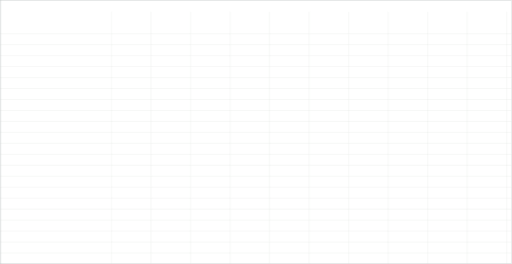
t = 0.00 s
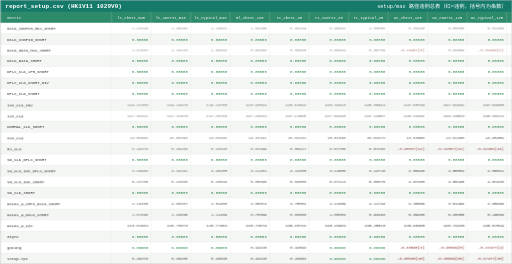
t = 1.50 s
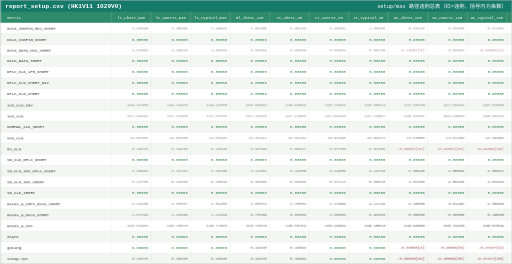
t = 1.85 s
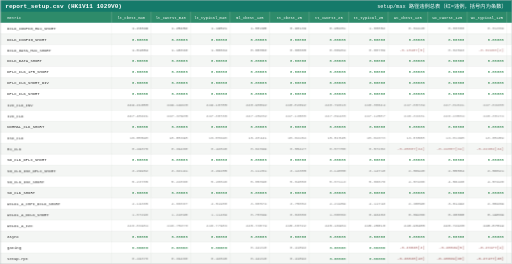
t = 2.20 s
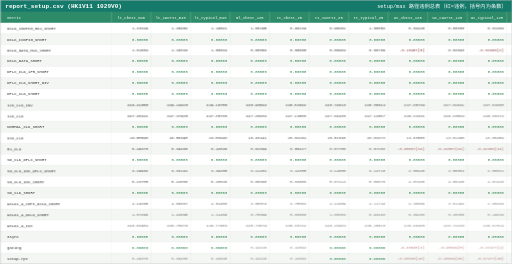
t = 2.90 s
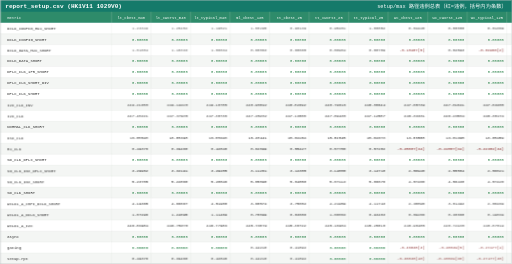
t = 3.60 s

The animated SVG that drew these frames (rendered in a browser with its animation timeline set to each time). Animation: 2 CSS @keyframes rules; one cycle of 4.30 s, repeats indefinitely.

<svg xmlns="http://www.w3.org/2000/svg" width="2519" height="1300" viewBox="0 0 2519 1300" font-family="Consolas, 'SFMono-Regular', Menlo, 'Courier New', monospace">
<style><![CDATA[.head{opacity:0;animation:rowIn 0.4s ease forwards;}.row{opacity:0;animation:rowIn 0.4s ease forwards;}.chg{animation:breath 2.8s ease-in-out infinite;}@keyframes rowIn{from{opacity:0;transform:translateY(4px);}to{opacity:1;transform:none;}}@keyframes breath{0%{opacity:1;}50%{opacity:0.55;}100%{opacity:1;}}]]></style>
<rect x="0" y="0" width="2519" height="1300" fill="#ffffff"/>
<g class="head">
<rect x="0" y="0" width="2519" height="58" fill="#157a6a"/>
<text x="25" y="37.12" font-size="30" font-weight="bold" fill="#ffffff">report_setup.csv (HK1V11 1029V0)</text>
<text x="2494" y="37.12" font-size="26" fill="#ffffff" text-anchor="end">setup/max 路径违例总表（红=违例，括号内为条数）</text>
<rect x="0" y="58" width="2519" height="54" fill="#2e8b6a"/>
<text x="35" y="91.48" font-size="19" fill="#ffffff">metric</text>
<text x="645.3" y="91.48" font-size="19" fill="#ffffff" text-anchor="middle">lt_cbest_m40</text>
<text x="839.9" y="91.48" font-size="19" fill="#ffffff" text-anchor="middle">lt_cworst_m40</text>
<text x="1034.5" y="91.48" font-size="19" fill="#ffffff" text-anchor="middle">lt_typical_m40</text>
<text x="1229.1" y="91.48" font-size="19" fill="#ffffff" text-anchor="middle">ml_cbest_125</text>
<text x="1423.7" y="91.48" font-size="19" fill="#ffffff" text-anchor="middle">tt_cbest_25</text>
<text x="1618.3" y="91.48" font-size="19" fill="#ffffff" text-anchor="middle">tt_cworst_25</text>
<text x="1812.9" y="91.48" font-size="19" fill="#ffffff" text-anchor="middle">tt_typical_25</text>
<text x="2007.5" y="91.48" font-size="19" fill="#ffffff" text-anchor="middle">wc_cbest_125</text>
<text x="2202.1" y="91.48" font-size="19" fill="#ffffff" text-anchor="middle">wc_cworst_125</text>
<text x="2396.7" y="91.48" font-size="19" fill="#ffffff" text-anchor="middle">wc_typical_125</text>
</g>
<g class="row" style="animation-delay:0.025s">
<rect x="0" y="112" width="2519" height="54" fill="#ffffff"/>
<text x="35" y="145.48" font-size="19" fill="#2d2d2d">DCLK_CONFIG_MUX_SHORT</text>
<text class="val chg" style="animation-delay:0.00s" x="728.6" y="145.48" font-size="19" fill="#2d2d2d" text-anchor="end">1.23349</text>
<text class="val chg" style="animation-delay:0.05s" x="923.2" y="145.48" font-size="19" fill="#2d2d2d" text-anchor="end">1.25452</text>
<text class="val chg" style="animation-delay:0.10s" x="1117.8" y="145.48" font-size="19" fill="#2d2d2d" text-anchor="end">1.19521</text>
<text class="val chg" style="animation-delay:0.15s" x="1312.4" y="145.48" font-size="19" fill="#2d2d2d" text-anchor="end">1.00295</text>
<text class="val chg" style="animation-delay:0.20s" x="1507" y="145.48" font-size="19" fill="#2d2d2d" text-anchor="end">0.96139</text>
<text class="val chg" style="animation-delay:0.25s" x="1701.6" y="145.48" font-size="19" fill="#2d2d2d" text-anchor="end">0.95481</text>
<text class="val chg" style="animation-delay:0.30s" x="1896.2" y="145.48" font-size="19" fill="#2d2d2d" text-anchor="end">1.00852</text>
<text class="val chg" style="animation-delay:0.35s" x="2090.8" y="145.48" font-size="19" fill="#2d2d2d" text-anchor="end">0.04440</text>
<text class="val chg" style="animation-delay:0.40s" x="2285.4" y="145.48" font-size="19" fill="#2d2d2d" text-anchor="end">0.00080</text>
<text class="val chg" style="animation-delay:0.45s" x="2480" y="145.48" font-size="19" fill="#2d2d2d" text-anchor="end">0.01369</text>
</g>
<g class="row" style="animation-delay:0.050s">
<rect x="0" y="166" width="2519" height="54" fill="#f4f6f4"/>
<text x="35" y="199.48" font-size="19" fill="#2d2d2d">DCLK_CONFIG_SHORT</text>
<text class="val" x="728.6" y="199.48" font-size="19" fill="#1a7a3c" text-anchor="end">0.00000</text>
<text class="val" x="923.2" y="199.48" font-size="19" fill="#1a7a3c" text-anchor="end">0.00000</text>
<text class="val" x="1117.8" y="199.48" font-size="19" fill="#1a7a3c" text-anchor="end">0.00000</text>
<text class="val" x="1312.4" y="199.48" font-size="19" fill="#1a7a3c" text-anchor="end">0.00000</text>
<text class="val" x="1507" y="199.48" font-size="19" fill="#1a7a3c" text-anchor="end">0.00000</text>
<text class="val" x="1701.6" y="199.48" font-size="19" fill="#1a7a3c" text-anchor="end">0.00000</text>
<text class="val" x="1896.2" y="199.48" font-size="19" fill="#1a7a3c" text-anchor="end">0.00000</text>
<text class="val" x="2090.8" y="199.48" font-size="19" fill="#1a7a3c" text-anchor="end">0.00000</text>
<text class="val" x="2285.4" y="199.48" font-size="19" fill="#1a7a3c" text-anchor="end">0.00000</text>
<text class="val" x="2480" y="199.48" font-size="19" fill="#1a7a3c" text-anchor="end">0.00000</text>
</g>
<g class="row" style="animation-delay:0.075s">
<rect x="0" y="220" width="2519" height="54" fill="#ffffff"/>
<text x="35" y="253.48" font-size="19" fill="#2d2d2d">DCLK_DATA_MUX_SHORT</text>
<text class="val chg" style="animation-delay:0.10s" x="728.6" y="253.48" font-size="19" fill="#2d2d2d" text-anchor="end">1.01684</text>
<text class="val chg" style="animation-delay:0.15s" x="923.2" y="253.48" font-size="19" fill="#2d2d2d" text-anchor="end">1.18333</text>
<text class="val chg" style="animation-delay:0.20s" x="1117.8" y="253.48" font-size="19" fill="#2d2d2d" text-anchor="end">1.06634</text>
<text class="val chg" style="animation-delay:0.25s" x="1312.4" y="253.48" font-size="19" fill="#2d2d2d" text-anchor="end">0.68863</text>
<text class="val chg" style="animation-delay:0.30s" x="1507" y="253.48" font-size="19" fill="#2d2d2d" text-anchor="end">0.68665</text>
<text class="val chg" style="animation-delay:0.35s" x="1701.6" y="253.48" font-size="19" fill="#2d2d2d" text-anchor="end">0.86904</text>
<text class="val chg" style="animation-delay:0.40s" x="1896.2" y="253.48" font-size="19" fill="#2d2d2d" text-anchor="end">0.80709</text>
<text class="val chg" style="animation-delay:0.45s" x="2090.8" y="253.48" font-size="19" fill="#7f1d1d" text-anchor="end">-0.18487(5)</text>
<text class="val chg" style="animation-delay:0.50s" x="2285.4" y="253.48" font-size="19" fill="#2d2d2d" text-anchor="end">0.02593</text>
<text class="val chg" style="animation-delay:0.55s" x="2480" y="253.48" font-size="19" fill="#7f1d1d" text-anchor="end">-0.02966(2)</text>
</g>
<g class="row" style="animation-delay:0.100s">
<rect x="0" y="274" width="2519" height="54" fill="#f4f6f4"/>
<text x="35" y="307.48" font-size="19" fill="#2d2d2d">DCLK_DATA_SHORT</text>
<text class="val" x="728.6" y="307.48" font-size="19" fill="#1a7a3c" text-anchor="end">0.00000</text>
<text class="val" x="923.2" y="307.48" font-size="19" fill="#1a7a3c" text-anchor="end">0.00000</text>
<text class="val" x="1117.8" y="307.48" font-size="19" fill="#1a7a3c" text-anchor="end">0.00000</text>
<text class="val" x="1312.4" y="307.48" font-size="19" fill="#1a7a3c" text-anchor="end">0.00000</text>
<text class="val" x="1507" y="307.48" font-size="19" fill="#1a7a3c" text-anchor="end">0.00000</text>
<text class="val" x="1701.6" y="307.48" font-size="19" fill="#1a7a3c" text-anchor="end">0.00000</text>
<text class="val" x="1896.2" y="307.48" font-size="19" fill="#1a7a3c" text-anchor="end">0.00000</text>
<text class="val" x="2090.8" y="307.48" font-size="19" fill="#1a7a3c" text-anchor="end">0.00000</text>
<text class="val" x="2285.4" y="307.48" font-size="19" fill="#1a7a3c" text-anchor="end">0.00000</text>
<text class="val" x="2480" y="307.48" font-size="19" fill="#1a7a3c" text-anchor="end">0.00000</text>
</g>
<g class="row" style="animation-delay:0.125s">
<rect x="0" y="328" width="2519" height="54" fill="#ffffff"/>
<text x="35" y="361.48" font-size="19" fill="#2d2d2d">DPLC_CLK_1P5_SHORT</text>
<text class="val" x="728.6" y="361.48" font-size="19" fill="#1a7a3c" text-anchor="end">0.00000</text>
<text class="val" x="923.2" y="361.48" font-size="19" fill="#1a7a3c" text-anchor="end">0.00000</text>
<text class="val" x="1117.8" y="361.48" font-size="19" fill="#1a7a3c" text-anchor="end">0.00000</text>
<text class="val" x="1312.4" y="361.48" font-size="19" fill="#1a7a3c" text-anchor="end">0.00000</text>
<text class="val" x="1507" y="361.48" font-size="19" fill="#1a7a3c" text-anchor="end">0.00000</text>
<text class="val" x="1701.6" y="361.48" font-size="19" fill="#1a7a3c" text-anchor="end">0.00000</text>
<text class="val" x="1896.2" y="361.48" font-size="19" fill="#1a7a3c" text-anchor="end">0.00000</text>
<text class="val" x="2090.8" y="361.48" font-size="19" fill="#1a7a3c" text-anchor="end">0.00000</text>
<text class="val" x="2285.4" y="361.48" font-size="19" fill="#1a7a3c" text-anchor="end">0.00000</text>
<text class="val" x="2480" y="361.48" font-size="19" fill="#1a7a3c" text-anchor="end">0.00000</text>
</g>
<g class="row" style="animation-delay:0.150s">
<rect x="0" y="382" width="2519" height="54" fill="#f4f6f4"/>
<text x="35" y="415.48" font-size="19" fill="#2d2d2d">DPLC_CLK_SHORT_DIV</text>
<text class="val" x="728.6" y="415.48" font-size="19" fill="#1a7a3c" text-anchor="end">0.00000</text>
<text class="val" x="923.2" y="415.48" font-size="19" fill="#1a7a3c" text-anchor="end">0.00000</text>
<text class="val" x="1117.8" y="415.48" font-size="19" fill="#1a7a3c" text-anchor="end">0.00000</text>
<text class="val" x="1312.4" y="415.48" font-size="19" fill="#1a7a3c" text-anchor="end">0.00000</text>
<text class="val" x="1507" y="415.48" font-size="19" fill="#1a7a3c" text-anchor="end">0.00000</text>
<text class="val" x="1701.6" y="415.48" font-size="19" fill="#1a7a3c" text-anchor="end">0.00000</text>
<text class="val" x="1896.2" y="415.48" font-size="19" fill="#1a7a3c" text-anchor="end">0.00000</text>
<text class="val" x="2090.8" y="415.48" font-size="19" fill="#1a7a3c" text-anchor="end">0.00000</text>
<text class="val" x="2285.4" y="415.48" font-size="19" fill="#1a7a3c" text-anchor="end">0.00000</text>
<text class="val" x="2480" y="415.48" font-size="19" fill="#1a7a3c" text-anchor="end">0.00000</text>
</g>
<g class="row" style="animation-delay:0.175s">
<rect x="0" y="436" width="2519" height="54" fill="#ffffff"/>
<text x="35" y="469.48" font-size="19" fill="#2d2d2d">DPLC_CLK_SHORT</text>
<text class="val" x="728.6" y="469.48" font-size="19" fill="#1a7a3c" text-anchor="end">0.00000</text>
<text class="val" x="923.2" y="469.48" font-size="19" fill="#1a7a3c" text-anchor="end">0.00000</text>
<text class="val" x="1117.8" y="469.48" font-size="19" fill="#1a7a3c" text-anchor="end">0.00000</text>
<text class="val" x="1312.4" y="469.48" font-size="19" fill="#1a7a3c" text-anchor="end">0.00000</text>
<text class="val" x="1507" y="469.48" font-size="19" fill="#1a7a3c" text-anchor="end">0.00000</text>
<text class="val" x="1701.6" y="469.48" font-size="19" fill="#1a7a3c" text-anchor="end">0.00000</text>
<text class="val" x="1896.2" y="469.48" font-size="19" fill="#1a7a3c" text-anchor="end">0.00000</text>
<text class="val" x="2090.8" y="469.48" font-size="19" fill="#1a7a3c" text-anchor="end">0.00000</text>
<text class="val" x="2285.4" y="469.48" font-size="19" fill="#1a7a3c" text-anchor="end">0.00000</text>
<text class="val" x="2480" y="469.48" font-size="19" fill="#1a7a3c" text-anchor="end">0.00000</text>
</g>
<g class="row" style="animation-delay:0.200s">
<rect x="0" y="490" width="2519" height="54" fill="#f4f6f4"/>
<text x="35" y="523.48" font-size="19" fill="#2d2d2d">I2C_CLK_INV</text>
<text class="val chg" style="animation-delay:0.35s" x="728.6" y="523.48" font-size="19" fill="#2d2d2d" text-anchor="end">249.21658</text>
<text class="val chg" style="animation-delay:0.40s" x="923.2" y="523.48" font-size="19" fill="#2d2d2d" text-anchor="end">249.19228</text>
<text class="val chg" style="animation-delay:0.45s" x="1117.8" y="523.48" font-size="19" fill="#2d2d2d" text-anchor="end">249.18785</text>
<text class="val chg" style="animation-delay:0.50s" x="1312.4" y="523.48" font-size="19" fill="#2d2d2d" text-anchor="end">248.90892</text>
<text class="val chg" style="animation-delay:0.55s" x="1507" y="523.48" font-size="19" fill="#2d2d2d" text-anchor="end">248.82692</text>
<text class="val chg" style="animation-delay:0.60s" x="1701.6" y="523.48" font-size="19" fill="#2d2d2d" text-anchor="end">248.79616</text>
<text class="val chg" style="animation-delay:0.65s" x="1896.2" y="523.48" font-size="19" fill="#2d2d2d" text-anchor="end">248.80644</text>
<text class="val chg" style="animation-delay:0.70s" x="2090.8" y="523.48" font-size="19" fill="#2d2d2d" text-anchor="end">247.65739</text>
<text class="val chg" style="animation-delay:0.75s" x="2285.4" y="523.48" font-size="19" fill="#2d2d2d" text-anchor="end">247.61041</text>
<text class="val chg" style="animation-delay:0.80s" x="2480" y="523.48" font-size="19" fill="#2d2d2d" text-anchor="end">247.63208</text>
</g>
<g class="row" style="animation-delay:0.225s">
<rect x="0" y="544" width="2519" height="54" fill="#ffffff"/>
<text x="35" y="577.48" font-size="19" fill="#2d2d2d">I2C_CLK</text>
<text class="val chg" style="animation-delay:0.40s" x="728.6" y="577.48" font-size="19" fill="#2d2d2d" text-anchor="end">247.40221</text>
<text class="val chg" style="animation-delay:0.45s" x="923.2" y="577.48" font-size="19" fill="#2d2d2d" text-anchor="end">247.37935</text>
<text class="val chg" style="animation-delay:0.50s" x="1117.8" y="577.48" font-size="19" fill="#2d2d2d" text-anchor="end">247.38736</text>
<text class="val chg" style="animation-delay:0.55s" x="1312.4" y="577.48" font-size="19" fill="#2d2d2d" text-anchor="end">247.25262</text>
<text class="val chg" style="animation-delay:0.60s" x="1507" y="577.48" font-size="19" fill="#2d2d2d" text-anchor="end">247.13860</text>
<text class="val chg" style="animation-delay:0.65s" x="1701.6" y="577.48" font-size="19" fill="#2d2d2d" text-anchor="end">247.09430</text>
<text class="val chg" style="animation-delay:0.70s" x="1896.2" y="577.48" font-size="19" fill="#2d2d2d" text-anchor="end">247.12587</text>
<text class="val chg" style="animation-delay:0.75s" x="2090.8" y="577.48" font-size="19" fill="#2d2d2d" text-anchor="end">246.33331</text>
<text class="val chg" style="animation-delay:0.80s" x="2285.4" y="577.48" font-size="19" fill="#2d2d2d" text-anchor="end">246.23564</text>
<text class="val chg" style="animation-delay:0.85s" x="2480" y="577.48" font-size="19" fill="#2d2d2d" text-anchor="end">246.30174</text>
</g>
<g class="row" style="animation-delay:0.250s">
<rect x="0" y="598" width="2519" height="54" fill="#f4f6f4"/>
<text x="35" y="631.48" font-size="19" fill="#2d2d2d">NORMAL_CLK_SHORT</text>
<text class="val" x="728.6" y="631.48" font-size="19" fill="#1a7a3c" text-anchor="end">0.00000</text>
<text class="val" x="923.2" y="631.48" font-size="19" fill="#1a7a3c" text-anchor="end">0.00000</text>
<text class="val" x="1117.8" y="631.48" font-size="19" fill="#1a7a3c" text-anchor="end">0.00000</text>
<text class="val" x="1312.4" y="631.48" font-size="19" fill="#1a7a3c" text-anchor="end">0.00000</text>
<text class="val" x="1507" y="631.48" font-size="19" fill="#1a7a3c" text-anchor="end">0.00000</text>
<text class="val" x="1701.6" y="631.48" font-size="19" fill="#1a7a3c" text-anchor="end">0.00000</text>
<text class="val" x="1896.2" y="631.48" font-size="19" fill="#1a7a3c" text-anchor="end">0.00000</text>
<text class="val" x="2090.8" y="631.48" font-size="19" fill="#1a7a3c" text-anchor="end">0.00000</text>
<text class="val" x="2285.4" y="631.48" font-size="19" fill="#1a7a3c" text-anchor="end">0.00000</text>
<text class="val" x="2480" y="631.48" font-size="19" fill="#1a7a3c" text-anchor="end">0.00000</text>
</g>
<g class="row" style="animation-delay:0.275s">
<rect x="0" y="652" width="2519" height="54" fill="#ffffff"/>
<text x="35" y="685.48" font-size="19" fill="#2d2d2d">OSC_CLK</text>
<text class="val chg" style="animation-delay:0.50s" x="728.6" y="685.48" font-size="19" fill="#2d2d2d" text-anchor="end">16.85548</text>
<text class="val chg" style="animation-delay:0.55s" x="923.2" y="685.48" font-size="19" fill="#2d2d2d" text-anchor="end">16.85398</text>
<text class="val chg" style="animation-delay:0.60s" x="1117.8" y="685.48" font-size="19" fill="#2d2d2d" text-anchor="end">16.85346</text>
<text class="val chg" style="animation-delay:0.65s" x="1312.4" y="685.48" font-size="19" fill="#2d2d2d" text-anchor="end">16.20441</text>
<text class="val chg" style="animation-delay:0.70s" x="1507" y="685.48" font-size="19" fill="#2d2d2d" text-anchor="end">15.84154</text>
<text class="val chg" style="animation-delay:0.75s" x="1701.6" y="685.48" font-size="19" fill="#2d2d2d" text-anchor="end">15.82845</text>
<text class="val chg" style="animation-delay:0.80s" x="1896.2" y="685.48" font-size="19" fill="#2d2d2d" text-anchor="end">15.84673</text>
<text class="val chg" style="animation-delay:0.85s" x="2090.8" y="685.48" font-size="19" fill="#2d2d2d" text-anchor="end">13.06508</text>
<text class="val chg" style="animation-delay:0.90s" x="2285.4" y="685.48" font-size="19" fill="#2d2d2d" text-anchor="end">13.01395</text>
<text class="val chg" style="animation-delay:0.95s" x="2480" y="685.48" font-size="19" fill="#2d2d2d" text-anchor="end">13.05459</text>
</g>
<g class="row" style="animation-delay:0.300s">
<rect x="0" y="706" width="2519" height="54" fill="#f4f6f4"/>
<text x="35" y="739.48" font-size="19" fill="#2d2d2d">RX_CLK</text>
<text class="val chg" style="animation-delay:0.55s" x="728.6" y="739.48" font-size="19" fill="#2d2d2d" text-anchor="end">0.49376</text>
<text class="val chg" style="animation-delay:0.60s" x="923.2" y="739.48" font-size="19" fill="#2d2d2d" text-anchor="end">0.39460</text>
<text class="val chg" style="animation-delay:0.65s" x="1117.8" y="739.48" font-size="19" fill="#2d2d2d" text-anchor="end">0.42840</text>
<text class="val chg" style="animation-delay:0.70s" x="1312.4" y="739.48" font-size="19" fill="#2d2d2d" text-anchor="end">0.62699</text>
<text class="val chg" style="animation-delay:0.75s" x="1507" y="739.48" font-size="19" fill="#2d2d2d" text-anchor="end">0.55427</text>
<text class="val chg" style="animation-delay:0.80s" x="1701.6" y="739.48" font-size="19" fill="#2d2d2d" text-anchor="end">0.57750</text>
<text class="val chg" style="animation-delay:0.85s" x="1896.2" y="739.48" font-size="19" fill="#2d2d2d" text-anchor="end">0.57282</text>
<text class="val chg" style="animation-delay:0.90s" x="2090.8" y="739.48" font-size="19" fill="#7f1d1d" text-anchor="end">-0.25007(34)</text>
<text class="val chg" style="animation-delay:0.95s" x="2285.4" y="739.48" font-size="19" fill="#7f1d1d" text-anchor="end">-0.22807(34)</text>
<text class="val chg" style="animation-delay:1.00s" x="2480" y="739.48" font-size="19" fill="#7f1d1d" text-anchor="end">-0.22382(34)</text>
</g>
<g class="row" style="animation-delay:0.325s">
<rect x="0" y="760" width="2519" height="54" fill="#ffffff"/>
<text x="35" y="793.48" font-size="19" fill="#2d2d2d">SD_CLK_DPLC_SHORT</text>
<text class="val" x="728.6" y="793.48" font-size="19" fill="#1a7a3c" text-anchor="end">0.00000</text>
<text class="val" x="923.2" y="793.48" font-size="19" fill="#1a7a3c" text-anchor="end">0.00000</text>
<text class="val" x="1117.8" y="793.48" font-size="19" fill="#1a7a3c" text-anchor="end">0.00000</text>
<text class="val" x="1312.4" y="793.48" font-size="19" fill="#1a7a3c" text-anchor="end">0.00000</text>
<text class="val" x="1507" y="793.48" font-size="19" fill="#1a7a3c" text-anchor="end">0.00000</text>
<text class="val" x="1701.6" y="793.48" font-size="19" fill="#1a7a3c" text-anchor="end">0.00000</text>
<text class="val" x="1896.2" y="793.48" font-size="19" fill="#1a7a3c" text-anchor="end">0.00000</text>
<text class="val" x="2090.8" y="793.48" font-size="19" fill="#1a7a3c" text-anchor="end">0.00000</text>
<text class="val" x="2285.4" y="793.48" font-size="19" fill="#1a7a3c" text-anchor="end">0.00000</text>
<text class="val" x="2480" y="793.48" font-size="19" fill="#1a7a3c" text-anchor="end">0.00000</text>
</g>
<g class="row" style="animation-delay:0.350s">
<rect x="0" y="814" width="2519" height="54" fill="#f4f6f4"/>
<text x="35" y="847.48" font-size="19" fill="#2d2d2d">SD_CLK_INV_DPLC_SHORT</text>
<text class="val chg" style="animation-delay:0.65s" x="728.6" y="847.48" font-size="19" fill="#2d2d2d" text-anchor="end">3.29962</text>
<text class="val chg" style="animation-delay:0.70s" x="923.2" y="847.48" font-size="19" fill="#2d2d2d" text-anchor="end">3.32191</text>
<text class="val chg" style="animation-delay:0.75s" x="1117.8" y="847.48" font-size="19" fill="#2d2d2d" text-anchor="end">3.29285</text>
<text class="val chg" style="animation-delay:0.80s" x="1312.4" y="847.48" font-size="19" fill="#2d2d2d" text-anchor="end">3.11261</text>
<text class="val chg" style="animation-delay:0.85s" x="1507" y="847.48" font-size="19" fill="#2d2d2d" text-anchor="end">3.12385</text>
<text class="val chg" style="animation-delay:0.90s" x="1701.6" y="847.48" font-size="19" fill="#2d2d2d" text-anchor="end">3.14888</text>
<text class="val chg" style="animation-delay:0.95s" x="1896.2" y="847.48" font-size="19" fill="#2d2d2d" text-anchor="end">3.14710</text>
<text class="val chg" style="animation-delay:1.00s" x="2090.8" y="847.48" font-size="19" fill="#2d2d2d" text-anchor="end">2.56940</text>
<text class="val chg" style="animation-delay:1.05s" x="2285.4" y="847.48" font-size="19" fill="#2d2d2d" text-anchor="end">2.55504</text>
<text class="val chg" style="animation-delay:1.10s" x="2480" y="847.48" font-size="19" fill="#2d2d2d" text-anchor="end">2.56621</text>
</g>
<g class="row" style="animation-delay:0.375s">
<rect x="0" y="868" width="2519" height="54" fill="#ffffff"/>
<text x="35" y="901.48" font-size="19" fill="#2d2d2d">SD_CLK_INV_SHORT</text>
<text class="val chg" style="animation-delay:0.70s" x="728.6" y="901.48" font-size="19" fill="#2d2d2d" text-anchor="end">5.23705</text>
<text class="val chg" style="animation-delay:0.75s" x="923.2" y="901.48" font-size="19" fill="#2d2d2d" text-anchor="end">5.22860</text>
<text class="val chg" style="animation-delay:0.80s" x="1117.8" y="901.48" font-size="19" fill="#2d2d2d" text-anchor="end">5.20846</text>
<text class="val chg" style="animation-delay:0.85s" x="1312.4" y="901.48" font-size="19" fill="#2d2d2d" text-anchor="end">5.05890</text>
<text class="val chg" style="animation-delay:0.90s" x="1507" y="901.48" font-size="19" fill="#2d2d2d" text-anchor="end">5.04850</text>
<text class="val chg" style="animation-delay:0.95s" x="1701.6" y="901.48" font-size="19" fill="#2d2d2d" text-anchor="end">5.07113</text>
<text class="val chg" style="animation-delay:1.00s" x="1896.2" y="901.48" font-size="19" fill="#2d2d2d" text-anchor="end">5.06676</text>
<text class="val chg" style="animation-delay:1.05s" x="2090.8" y="901.48" font-size="19" fill="#2d2d2d" text-anchor="end">4.57460</text>
<text class="val chg" style="animation-delay:1.10s" x="2285.4" y="901.48" font-size="19" fill="#2d2d2d" text-anchor="end">4.56430</text>
<text class="val chg" style="animation-delay:1.15s" x="2480" y="901.48" font-size="19" fill="#2d2d2d" text-anchor="end">4.57426</text>
</g>
<g class="row" style="animation-delay:0.400s">
<rect x="0" y="922" width="2519" height="54" fill="#f4f6f4"/>
<text x="35" y="955.48" font-size="19" fill="#2d2d2d">SD_CLK_SHORT</text>
<text class="val" x="728.6" y="955.48" font-size="19" fill="#1a7a3c" text-anchor="end">0.00000</text>
<text class="val" x="923.2" y="955.48" font-size="19" fill="#1a7a3c" text-anchor="end">0.00000</text>
<text class="val" x="1117.8" y="955.48" font-size="19" fill="#1a7a3c" text-anchor="end">0.00000</text>
<text class="val" x="1312.4" y="955.48" font-size="19" fill="#1a7a3c" text-anchor="end">0.00000</text>
<text class="val" x="1507" y="955.48" font-size="19" fill="#1a7a3c" text-anchor="end">0.00000</text>
<text class="val" x="1701.6" y="955.48" font-size="19" fill="#1a7a3c" text-anchor="end">0.00000</text>
<text class="val" x="1896.2" y="955.48" font-size="19" fill="#1a7a3c" text-anchor="end">0.00000</text>
<text class="val" x="2090.8" y="955.48" font-size="19" fill="#1a7a3c" text-anchor="end">0.00000</text>
<text class="val" x="2285.4" y="955.48" font-size="19" fill="#1a7a3c" text-anchor="end">0.00000</text>
<text class="val" x="2480" y="955.48" font-size="19" fill="#1a7a3c" text-anchor="end">0.00000</text>
</g>
<g class="row" style="animation-delay:0.425s">
<rect x="0" y="976" width="2519" height="54" fill="#ffffff"/>
<text x="35" y="1009.48" font-size="19" fill="#2d2d2d">WCLK1_A_CHPI_DCLK_SHORT</text>
<text class="val chg" style="animation-delay:0.80s" x="728.6" y="1009.48" font-size="19" fill="#2d2d2d" text-anchor="end">4.19365</text>
<text class="val chg" style="animation-delay:0.85s" x="923.2" y="1009.48" font-size="19" fill="#2d2d2d" text-anchor="end">4.66667</text>
<text class="val chg" style="animation-delay:0.90s" x="1117.8" y="1009.48" font-size="19" fill="#2d2d2d" text-anchor="end">4.51908</text>
<text class="val chg" style="animation-delay:0.95s" x="1312.4" y="1009.48" font-size="19" fill="#2d2d2d" text-anchor="end">3.68574</text>
<text class="val chg" style="animation-delay:1.00s" x="1507" y="1009.48" font-size="19" fill="#2d2d2d" text-anchor="end">3.75082</text>
<text class="val chg" style="animation-delay:1.05s" x="1701.6" y="1009.48" font-size="19" fill="#2d2d2d" text-anchor="end">4.21959</text>
<text class="val chg" style="animation-delay:1.10s" x="1896.2" y="1009.48" font-size="19" fill="#2d2d2d" text-anchor="end">4.11743</text>
<text class="val chg" style="animation-delay:1.15s" x="2090.8" y="1009.48" font-size="19" fill="#2d2d2d" text-anchor="end">2.38890</text>
<text class="val chg" style="animation-delay:1.20s" x="2285.4" y="1009.48" font-size="19" fill="#2d2d2d" text-anchor="end">3.01492</text>
<text class="val chg" style="animation-delay:1.25s" x="2480" y="1009.48" font-size="19" fill="#2d2d2d" text-anchor="end">2.80469</text>
</g>
<g class="row" style="animation-delay:0.450s">
<rect x="0" y="1030" width="2519" height="54" fill="#f4f6f4"/>
<text x="35" y="1063.48" font-size="19" fill="#2d2d2d">WCLK1_A_DCLK_SHORT</text>
<text class="val chg" style="animation-delay:0.85s" x="728.6" y="1063.48" font-size="19" fill="#2d2d2d" text-anchor="end">1.07296</text>
<text class="val chg" style="animation-delay:0.90s" x="923.2" y="1063.48" font-size="19" fill="#2d2d2d" text-anchor="end">1.24095</text>
<text class="val chg" style="animation-delay:0.95s" x="1117.8" y="1063.48" font-size="19" fill="#2d2d2d" text-anchor="end">1.11469</text>
<text class="val chg" style="animation-delay:1.00s" x="1312.4" y="1063.48" font-size="19" fill="#2d2d2d" text-anchor="end">0.78099</text>
<text class="val chg" style="animation-delay:1.05s" x="1507" y="1063.48" font-size="19" fill="#2d2d2d" text-anchor="end">0.83686</text>
<text class="val chg" style="animation-delay:1.10s" x="1701.6" y="1063.48" font-size="19" fill="#2d2d2d" text-anchor="end">1.00063</text>
<text class="val chg" style="animation-delay:1.15s" x="1896.2" y="1063.48" font-size="19" fill="#2d2d2d" text-anchor="end">0.93403</text>
<text class="val chg" style="animation-delay:1.20s" x="2090.8" y="1063.48" font-size="19" fill="#2d2d2d" text-anchor="end">0.09266</text>
<text class="val chg" style="animation-delay:1.25s" x="2285.4" y="1063.48" font-size="19" fill="#2d2d2d" text-anchor="end">0.30668</text>
<text class="val chg" style="animation-delay:1.30s" x="2480" y="1063.48" font-size="19" fill="#2d2d2d" text-anchor="end">0.19839</text>
</g>
<g class="row" style="animation-delay:0.475s">
<rect x="0" y="1084" width="2519" height="54" fill="#ffffff"/>
<text x="35" y="1117.48" font-size="19" fill="#2d2d2d">WCLK1_A_I2C</text>
<text class="val chg" style="animation-delay:0.90s" x="728.6" y="1117.48" font-size="19" fill="#2d2d2d" text-anchor="end">246.83984</text>
<text class="val chg" style="animation-delay:0.95s" x="923.2" y="1117.48" font-size="19" fill="#2d2d2d" text-anchor="end">246.75378</text>
<text class="val chg" style="animation-delay:1.00s" x="1117.8" y="1117.48" font-size="19" fill="#2d2d2d" text-anchor="end">246.77983</text>
<text class="val chg" style="animation-delay:1.05s" x="1312.4" y="1117.48" font-size="19" fill="#2d2d2d" text-anchor="end">245.73079</text>
<text class="val chg" style="animation-delay:1.10s" x="1507" y="1117.48" font-size="19" fill="#2d2d2d" text-anchor="end">245.30722</text>
<text class="val chg" style="animation-delay:1.15s" x="1701.6" y="1117.48" font-size="19" fill="#2d2d2d" text-anchor="end">245.16904</text>
<text class="val chg" style="animation-delay:1.20s" x="1896.2" y="1117.48" font-size="19" fill="#2d2d2d" text-anchor="end">245.25018</text>
<text class="val chg" style="animation-delay:1.25s" x="2090.8" y="1117.48" font-size="19" fill="#2d2d2d" text-anchor="end">240.98485</text>
<text class="val chg" style="animation-delay:1.30s" x="2285.4" y="1117.48" font-size="19" fill="#2d2d2d" text-anchor="end">240.72438</text>
<text class="val chg" style="animation-delay:1.35s" x="2480" y="1117.48" font-size="19" fill="#2d2d2d" text-anchor="end">240.87019</text>
</g>
<g class="row" style="animation-delay:0.500s">
<rect x="0" y="1138" width="2519" height="54" fill="#f4f6f4"/>
<text x="35" y="1171.48" font-size="19" fill="#2d2d2d">async</text>
<text class="val" x="728.6" y="1171.48" font-size="19" fill="#1a7a3c" text-anchor="end">0.00000</text>
<text class="val" x="923.2" y="1171.48" font-size="19" fill="#1a7a3c" text-anchor="end">0.00000</text>
<text class="val" x="1117.8" y="1171.48" font-size="19" fill="#1a7a3c" text-anchor="end">0.00000</text>
<text class="val" x="1312.4" y="1171.48" font-size="19" fill="#1a7a3c" text-anchor="end">0.00000</text>
<text class="val" x="1507" y="1171.48" font-size="19" fill="#1a7a3c" text-anchor="end">0.00000</text>
<text class="val" x="1701.6" y="1171.48" font-size="19" fill="#1a7a3c" text-anchor="end">0.00000</text>
<text class="val" x="1896.2" y="1171.48" font-size="19" fill="#1a7a3c" text-anchor="end">0.00000</text>
<text class="val" x="2090.8" y="1171.48" font-size="19" fill="#1a7a3c" text-anchor="end">0.00000</text>
<text class="val" x="2285.4" y="1171.48" font-size="19" fill="#1a7a3c" text-anchor="end">0.00000</text>
<text class="val" x="2480" y="1171.48" font-size="19" fill="#1a7a3c" text-anchor="end">0.00000</text>
</g>
<g class="row" style="animation-delay:0.525s">
<rect x="0" y="1192" width="2519" height="54" fill="#ffffff"/>
<text x="35" y="1225.48" font-size="19" fill="#2d2d2d">gating</text>
<text class="val" x="728.6" y="1225.48" font-size="19" fill="#1a7a3c" text-anchor="end">0.00000</text>
<text class="val" x="923.2" y="1225.48" font-size="19" fill="#1a7a3c" text-anchor="end">0.00000</text>
<text class="val" x="1117.8" y="1225.48" font-size="19" fill="#1a7a3c" text-anchor="end">0.00000</text>
<text class="val chg" style="animation-delay:1.15s" x="1312.4" y="1225.48" font-size="19" fill="#2d2d2d" text-anchor="end">0.44210</text>
<text class="val chg" style="animation-delay:1.20s" x="1507" y="1225.48" font-size="19" fill="#2d2d2d" text-anchor="end">0.41892</text>
<text class="val" x="1701.6" y="1225.48" font-size="19" fill="#1a7a3c" text-anchor="end">0.00000</text>
<text class="val" x="1896.2" y="1225.48" font-size="19" fill="#1a7a3c" text-anchor="end">0.00000</text>
<text class="val chg" style="animation-delay:1.35s" x="2090.8" y="1225.48" font-size="19" fill="#7f1d1d" text-anchor="end">-0.36838(3)</text>
<text class="val chg" style="animation-delay:1.40s" x="2285.4" y="1225.48" font-size="19" fill="#7f1d1d" text-anchor="end">-0.28839(5)</text>
<text class="val chg" style="animation-delay:1.45s" x="2480" y="1225.48" font-size="19" fill="#7f1d1d" text-anchor="end">-0.27477(4)</text>
</g>
<g class="row" style="animation-delay:0.550s">
<rect x="0" y="1246" width="2519" height="54" fill="#f4f6f4"/>
<text x="35" y="1279.48" font-size="19" fill="#2d2d2d">setup.rpt</text>
<text class="val chg" style="animation-delay:1.05s" x="728.6" y="1279.48" font-size="19" fill="#2d2d2d" text-anchor="end">0.49376</text>
<text class="val chg" style="animation-delay:1.10s" x="923.2" y="1279.48" font-size="19" fill="#2d2d2d" text-anchor="end">0.39460</text>
<text class="val chg" style="animation-delay:1.15s" x="1117.8" y="1279.48" font-size="19" fill="#2d2d2d" text-anchor="end">0.42840</text>
<text class="val chg" style="animation-delay:1.20s" x="1312.4" y="1279.48" font-size="19" fill="#2d2d2d" text-anchor="end">0.44210</text>
<text class="val chg" style="animation-delay:1.25s" x="1507" y="1279.48" font-size="19" fill="#2d2d2d" text-anchor="end">0.41892</text>
<text class="val" x="1701.6" y="1279.48" font-size="19" fill="#1a7a3c" text-anchor="end">0.00000</text>
<text class="val" x="1896.2" y="1279.48" font-size="19" fill="#1a7a3c" text-anchor="end">0.00000</text>
<text class="val chg" style="animation-delay:1.40s" x="2090.8" y="1279.48" font-size="19" fill="#7f1d1d" text-anchor="end">-0.36838(40)</text>
<text class="val chg" style="animation-delay:1.45s" x="2285.4" y="1279.48" font-size="19" fill="#7f1d1d" text-anchor="end">-0.28839(38)</text>
<text class="val chg" style="animation-delay:1.50s" x="2480" y="1279.48" font-size="19" fill="#7f1d1d" text-anchor="end">-0.27477(38)</text>
</g>
<line x1="548" y1="58" x2="548" y2="1299" stroke="#d7dbd7" stroke-width="1"/>
<line x1="742.6" y1="58" x2="742.6" y2="1299" stroke="#d7dbd7" stroke-width="1"/>
<line x1="937.2" y1="58" x2="937.2" y2="1299" stroke="#d7dbd7" stroke-width="1"/>
<line x1="1131.8" y1="58" x2="1131.8" y2="1299" stroke="#d7dbd7" stroke-width="1"/>
<line x1="1326.4" y1="58" x2="1326.4" y2="1299" stroke="#d7dbd7" stroke-width="1"/>
<line x1="1521" y1="58" x2="1521" y2="1299" stroke="#d7dbd7" stroke-width="1"/>
<line x1="1715.6" y1="58" x2="1715.6" y2="1299" stroke="#d7dbd7" stroke-width="1"/>
<line x1="1910.2" y1="58" x2="1910.2" y2="1299" stroke="#d7dbd7" stroke-width="1"/>
<line x1="2104.8" y1="58" x2="2104.8" y2="1299" stroke="#d7dbd7" stroke-width="1"/>
<line x1="2299.4" y1="58" x2="2299.4" y2="1299" stroke="#d7dbd7" stroke-width="1"/>
<line x1="2494" y1="58" x2="2494" y2="1299" stroke="#d7dbd7" stroke-width="1"/>
<line x1="1" y1="166" x2="2518" y2="166" stroke="#d7dbd7" stroke-width="1"/>
<line x1="1" y1="220" x2="2518" y2="220" stroke="#d7dbd7" stroke-width="1"/>
<line x1="1" y1="274" x2="2518" y2="274" stroke="#d7dbd7" stroke-width="1"/>
<line x1="1" y1="328" x2="2518" y2="328" stroke="#d7dbd7" stroke-width="1"/>
<line x1="1" y1="382" x2="2518" y2="382" stroke="#d7dbd7" stroke-width="1"/>
<line x1="1" y1="436" x2="2518" y2="436" stroke="#d7dbd7" stroke-width="1"/>
<line x1="1" y1="490" x2="2518" y2="490" stroke="#d7dbd7" stroke-width="1"/>
<line x1="1" y1="544" x2="2518" y2="544" stroke="#d7dbd7" stroke-width="1"/>
<line x1="1" y1="598" x2="2518" y2="598" stroke="#d7dbd7" stroke-width="1"/>
<line x1="1" y1="652" x2="2518" y2="652" stroke="#d7dbd7" stroke-width="1"/>
<line x1="1" y1="706" x2="2518" y2="706" stroke="#d7dbd7" stroke-width="1"/>
<line x1="1" y1="760" x2="2518" y2="760" stroke="#d7dbd7" stroke-width="1"/>
<line x1="1" y1="814" x2="2518" y2="814" stroke="#d7dbd7" stroke-width="1"/>
<line x1="1" y1="868" x2="2518" y2="868" stroke="#d7dbd7" stroke-width="1"/>
<line x1="1" y1="922" x2="2518" y2="922" stroke="#d7dbd7" stroke-width="1"/>
<line x1="1" y1="976" x2="2518" y2="976" stroke="#d7dbd7" stroke-width="1"/>
<line x1="1" y1="1030" x2="2518" y2="1030" stroke="#d7dbd7" stroke-width="1"/>
<line x1="1" y1="1084" x2="2518" y2="1084" stroke="#d7dbd7" stroke-width="1"/>
<line x1="1" y1="1138" x2="2518" y2="1138" stroke="#d7dbd7" stroke-width="1"/>
<line x1="1" y1="1192" x2="2518" y2="1192" stroke="#d7dbd7" stroke-width="1"/>
<line x1="1" y1="1246" x2="2518" y2="1246" stroke="#d7dbd7" stroke-width="1"/>
<rect x="1" y="1" width="2517" height="1298" fill="none" stroke="#c0c6c6" stroke-width="2"/>
</svg>
